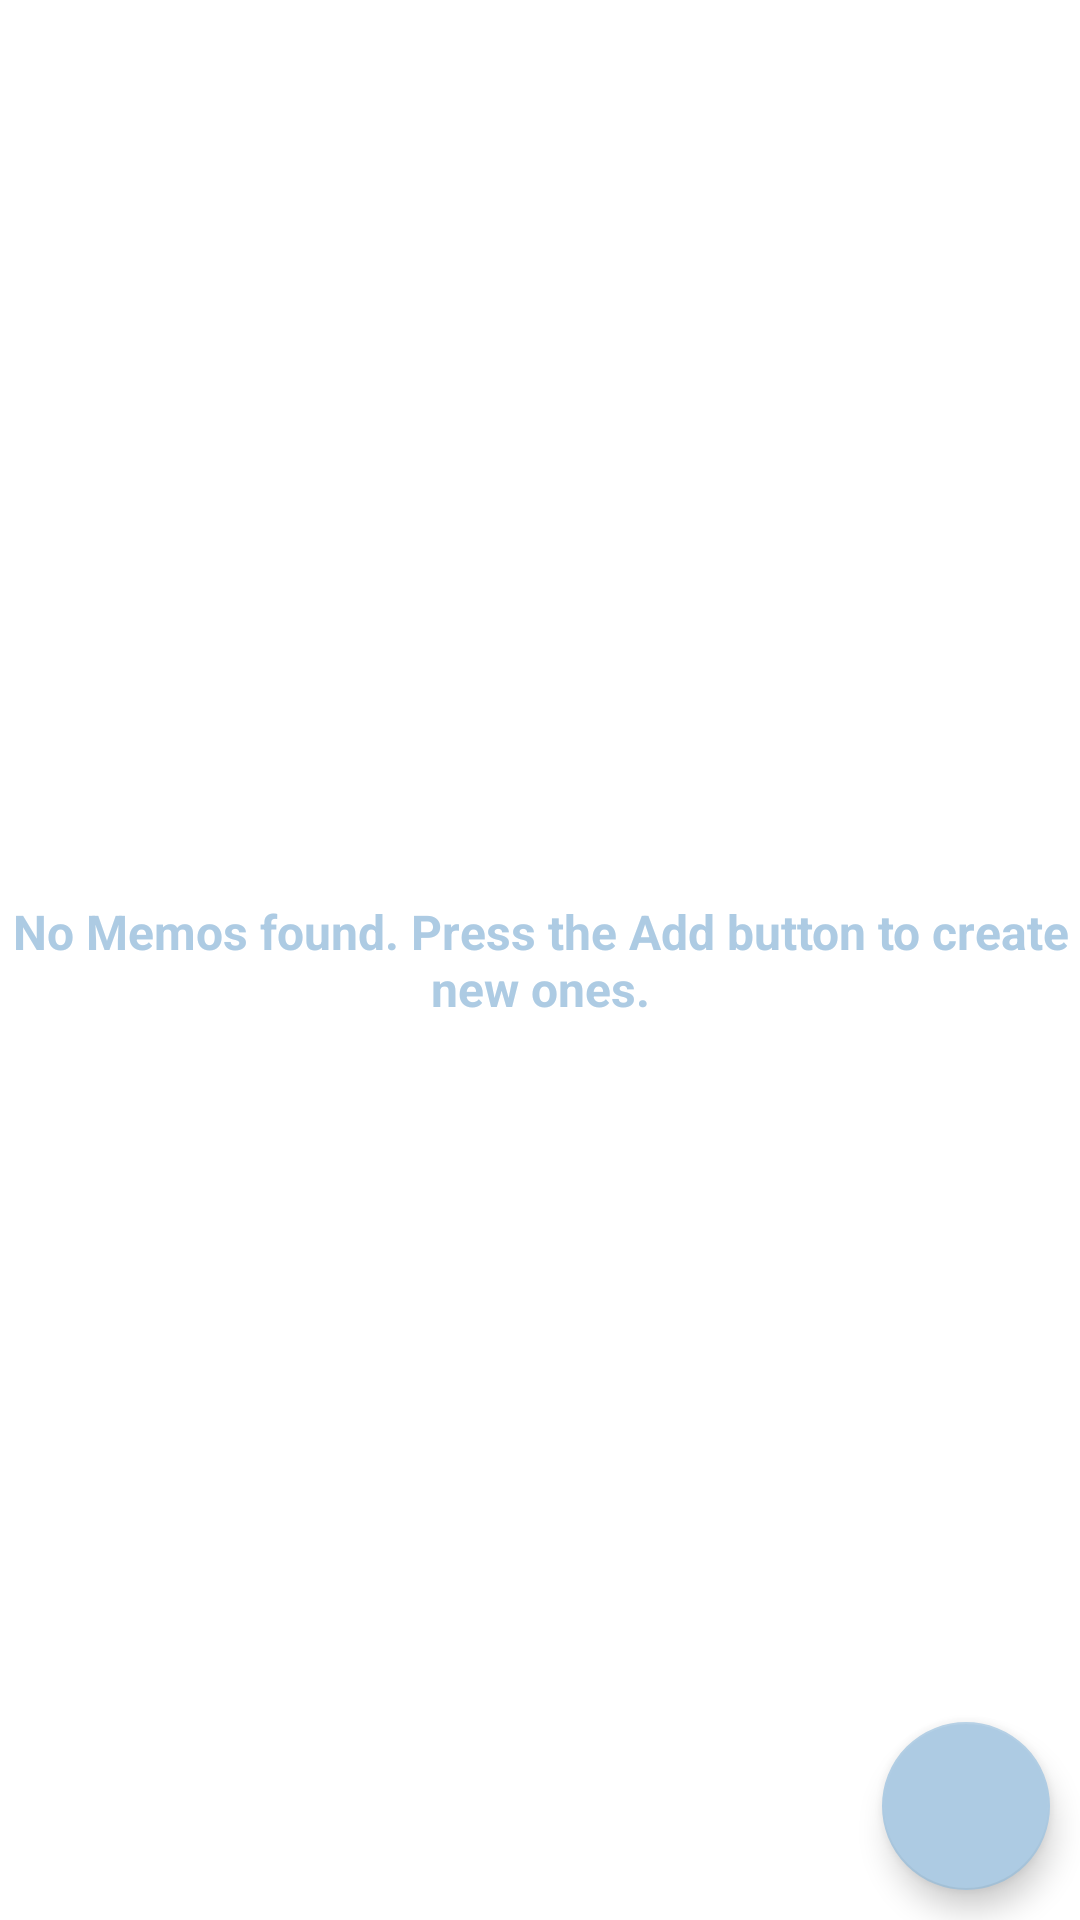

Here is an Android app screen rendered from its layout file. Give the layout XML and the strings, colors and styles it references.
<!-- AndroidManifest.xml: application theme Theme.GeoMemo -->
<!-- res/layout/activity_main.xml -->
<?xml version="1.0" encoding="utf-8"?>
<FrameLayout xmlns:android="http://schemas.android.com/apk/res/android"
    xmlns:app="http://schemas.android.com/apk/res-auto"
    xmlns:tools="http://schemas.android.com/tools"
    android:layout_width="match_parent"
    android:layout_height="match_parent"
    tools:context=".activity.MainActivity">

    <androidx.recyclerview.widget.RecyclerView
        android:id="@+id/rv_memos"
        android:layout_width="match_parent"
        android:layout_height="match_parent"
        android:visibility="gone" />

    <TextView
        android:id="@+id/tv_no_memos"
        android:layout_width="match_parent"
        android:layout_height="match_parent"
        android:gravity="center"
        android:text="@string/no_memos_found_press_the_add_button_to_create_new_ones"
        android:textColor="@color/colorAccent"
        android:textSize="16sp"
        android:textStyle="bold"
        android:visibility="visible" />

    <com.google.android.material.floatingactionbutton.FloatingActionButton
        android:id="@+id/fab_add_memo"
        android:layout_width="wrap_content"
        android:layout_height="wrap_content"
        android:layout_gravity="bottom|end"
        android:layout_margin="10dp"
        android:contentDescription="@string/add_geo_memo_button"
        android:src="@drawable/fab_add" />

</FrameLayout>
<!-- resources referenced by this layout -->
<resources>
  <color name="colorAccent">#ADCBE3</color>
  <string name="add_geo_memo_button">Add Geo Memo Button</string>
  <string name="no_memos_found_press_the_add_button_to_create_new_ones">No Memos found. Press the Add button to create new ones.</string>
  <style name="Theme.GeoMemo" parent="Theme.MaterialComponents.DayNight.DarkActionBar">
          
  
          <item name="colorPrimary">@color/colorPrimary</item>
          <item name="colorPrimaryVariant">@color/purple_700</item>
          <item name="colorOnPrimary">@color/white</item>
          
  
          <item name="colorSecondary">@color/colorAccent</item>
          <item name="colorSecondaryVariant">@color/teal_700</item>
  
          <item name="colorOnSecondary">@color/white</item>
          
          <item name="android:statusBarColor" tools:targetApi="l">?attr/colorPrimaryVariant</item>
          
      </style>
  <color name="colorPrimary">#4B86B4</color>
  <color name="purple_700">#FF3700B3</color>
  <color name="white">#FFFFFFFF</color>
  <color name="teal_700">#FF018786</color>
</resources>
